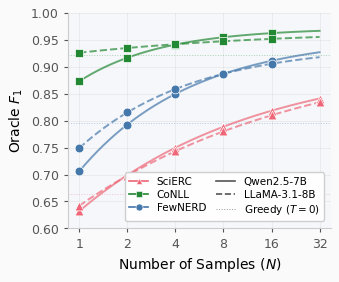

Reproduce this figure in Python. (Note: this script raises an exception after producing the figure.)
"""Generate fig_oracle_scaling: Oracle F1 vs N with power-law fits."""
import os
import matplotlib
matplotlib.use('Agg')
import matplotlib.pyplot as plt
import numpy as np
from matplotlib.lines import Line2D

plt.rcParams.update({
    'font.family': 'DejaVu Sans',
    'font.size': 10,
    'axes.titlesize': 11,
    'axes.labelsize': 10,
    'xtick.labelsize': 9,
    'ytick.labelsize': 9,
    'legend.fontsize': 8,
    'figure.dpi': 300,
    'savefig.dpi': 300,
    'savefig.bbox': 'tight',
    'savefig.pad_inches': 0.08,
    'axes.spines.top': False,
    'axes.spines.right': False,
    'lines.linewidth': 1.5,
    'axes.linewidth': 0.8,
    'xtick.major.width': 0.8,
    'ytick.major.width': 0.8,
    'xtick.major.size': 3,
    'ytick.major.size': 3,
    'mathtext.fontset': 'dejavusans',
    'pdf.fonttype': 42,
    'ps.fonttype': 42,
})

STYLE = {
    'CoNLL':   {'color': '#228833', 'marker': 's'},
    'SciERC':  {'color': '#EE6677', 'marker': '^'},
    'FewNERD': {'color': '#4477AA', 'marker': 'o'},
}
DATASETS = ['SciERC', 'CoNLL', 'FewNERD']
MODELS = ['Qwen2.5-7B', 'LLaMA-3.1-8B']
LSTYLE = {'Qwen2.5-7B': '-', 'LLaMA-3.1-8B': '--'}

FITS = {
    ('SciERC',  'Qwen2.5-7B'):   {'a': 0.914, 'b': 0.282, 'c': 0.390},
    ('SciERC',  'LLaMA-3.1-8B'): {'a': 0.938, 'b': 0.296, 'c': 0.302},
    ('CoNLL',   'Qwen2.5-7B'):   {'a': 0.972, 'b': 0.099, 'c': 0.839},
    ('CoNLL',   'LLaMA-3.1-8B'): {'a': 0.969, 'b': 0.043, 'c': 0.329},
    ('FewNERD', 'Qwen2.5-7B'):   {'a': 0.957, 'b': 0.251, 'c': 0.612},
    ('FewNERD', 'LLaMA-3.1-8B'): {'a': 0.941, 'b': 0.192, 'c': 0.609},
}

N_GRID = {
    'SciERC':  [1, 2, 4, 8, 16, 32],
    'CoNLL':   [1, 2, 4, 8, 16],
    'FewNERD': [1, 2, 4, 8, 16],
}

GREEDY = {
    ('SciERC',  'Qwen2.5-7B'):   0.665,
    ('SciERC',  'LLaMA-3.1-8B'): 0.661,
    ('CoNLL',   'Qwen2.5-7B'):   0.912,
    ('CoNLL',   'LLaMA-3.1-8B'): 0.930,
    ('FewNERD', 'Qwen2.5-7B'):   0.793,
    ('FewNERD', 'LLaMA-3.1-8B'): 0.799,
}


def f1_at(ds, model, N):
    p = FITS[(ds, model)]
    return p['a'] - p['b'] * np.power(np.asarray(N, dtype=float), -p['c'])


def main():
    fig, ax = plt.subplots(figsize=(3.4, 2.8))
    fig.patch.set_facecolor('#FAFAFA')
    ax.set_facecolor('#F5F7FA')
    for spine in ['bottom', 'left']:
        ax.spines[spine].set_color('#CCCCCC')
        ax.spines[spine].set_linewidth(0.8)
    ax.tick_params(colors='#555555', which='both')
    ax.grid(True, alpha=0.15, linewidth=0.5, color='#888888')
    ax.set_axisbelow(True)

    N_curve = np.geomspace(1, 32, 400)

    # Greedy baselines (mean)
    for ds in DATASETS:
        gy = 0.5 * (GREEDY[(ds, 'Qwen2.5-7B')] + GREEDY[(ds, 'LLaMA-3.1-8B')])
        ax.axhline(y=gy, color=STYLE[ds]['color'], linestyle=':',
                   linewidth=0.7, alpha=0.35, zorder=1)

    # Power-law curves + data points
    for ds in DATASETS:
        color = STYLE[ds]['color']
        marker = STYLE[ds]['marker']
        for model in MODELS:
            ls = LSTYLE[model]
            ax.plot(N_curve, f1_at(ds, model, N_curve),
                    linestyle=ls, color=color, alpha=0.7, linewidth=1.4,
                    zorder=2)
            N_pts = np.array(N_GRID[ds], dtype=float)
            ax.scatter(N_pts, f1_at(ds, model, N_pts),
                       marker=marker, facecolor=color,
                       edgecolor='white', linewidth=0.5, s=40, zorder=4)

    ax.set_xscale('log', base=2)
    ax.set_xticks([1, 2, 4, 8, 16, 32])
    ax.set_xticklabels(['1', '2', '4', '8', '16', '32'])
    ax.set_xlim(0.85, 38)
    ax.set_ylim(0.60, 1.00)
    ax.set_xlabel(r'Number of Samples ($N$)')
    ax.set_ylabel(r'Oracle $F_1$')

    # Unified legend with rounded box
    handles = []
    for ds in DATASETS:
        handles.append(
            Line2D([0], [0], color=STYLE[ds]['color'],
                   marker=STYLE[ds]['marker'], linestyle='-',
                   linewidth=1.2, markersize=5, markeredgecolor='white',
                   markeredgewidth=0.4, label=ds)
        )
    handles.append(Line2D([0], [0], color='#555555', linestyle='-',
                          linewidth=1.2, label='Qwen2.5-7B'))
    handles.append(Line2D([0], [0], color='#555555', linestyle='--',
                          linewidth=1.2, label='LLaMA-3.1-8B'))
    handles.append(Line2D([0], [0], color='#555555', linestyle=':',
                          linewidth=0.7, alpha=0.6, label=r'Greedy ($T{=}0$)'))

    ax.legend(handles=handles, loc='lower right',
              bbox_to_anchor=(0.99, 0.01),
              fontsize=7.5, handlelength=1.8, labelspacing=0.3,
              ncol=2, columnspacing=1.0,
              frameon=True, fancybox=True, edgecolor='#CCCCCC',
              facecolor='white', framealpha=0.95)

    out_dir = os.path.dirname(os.path.abspath(__file__))
    fig.savefig(os.path.join(out_dir, 'fig_oracle_scaling.pdf'), format='pdf')
    fig.savefig(os.path.join(out_dir, 'fig_oracle_scaling.png'), format='png')
    plt.close(fig)
    print('Saved fig_oracle_scaling.pdf and .png')


if __name__ == '__main__':
    main()
